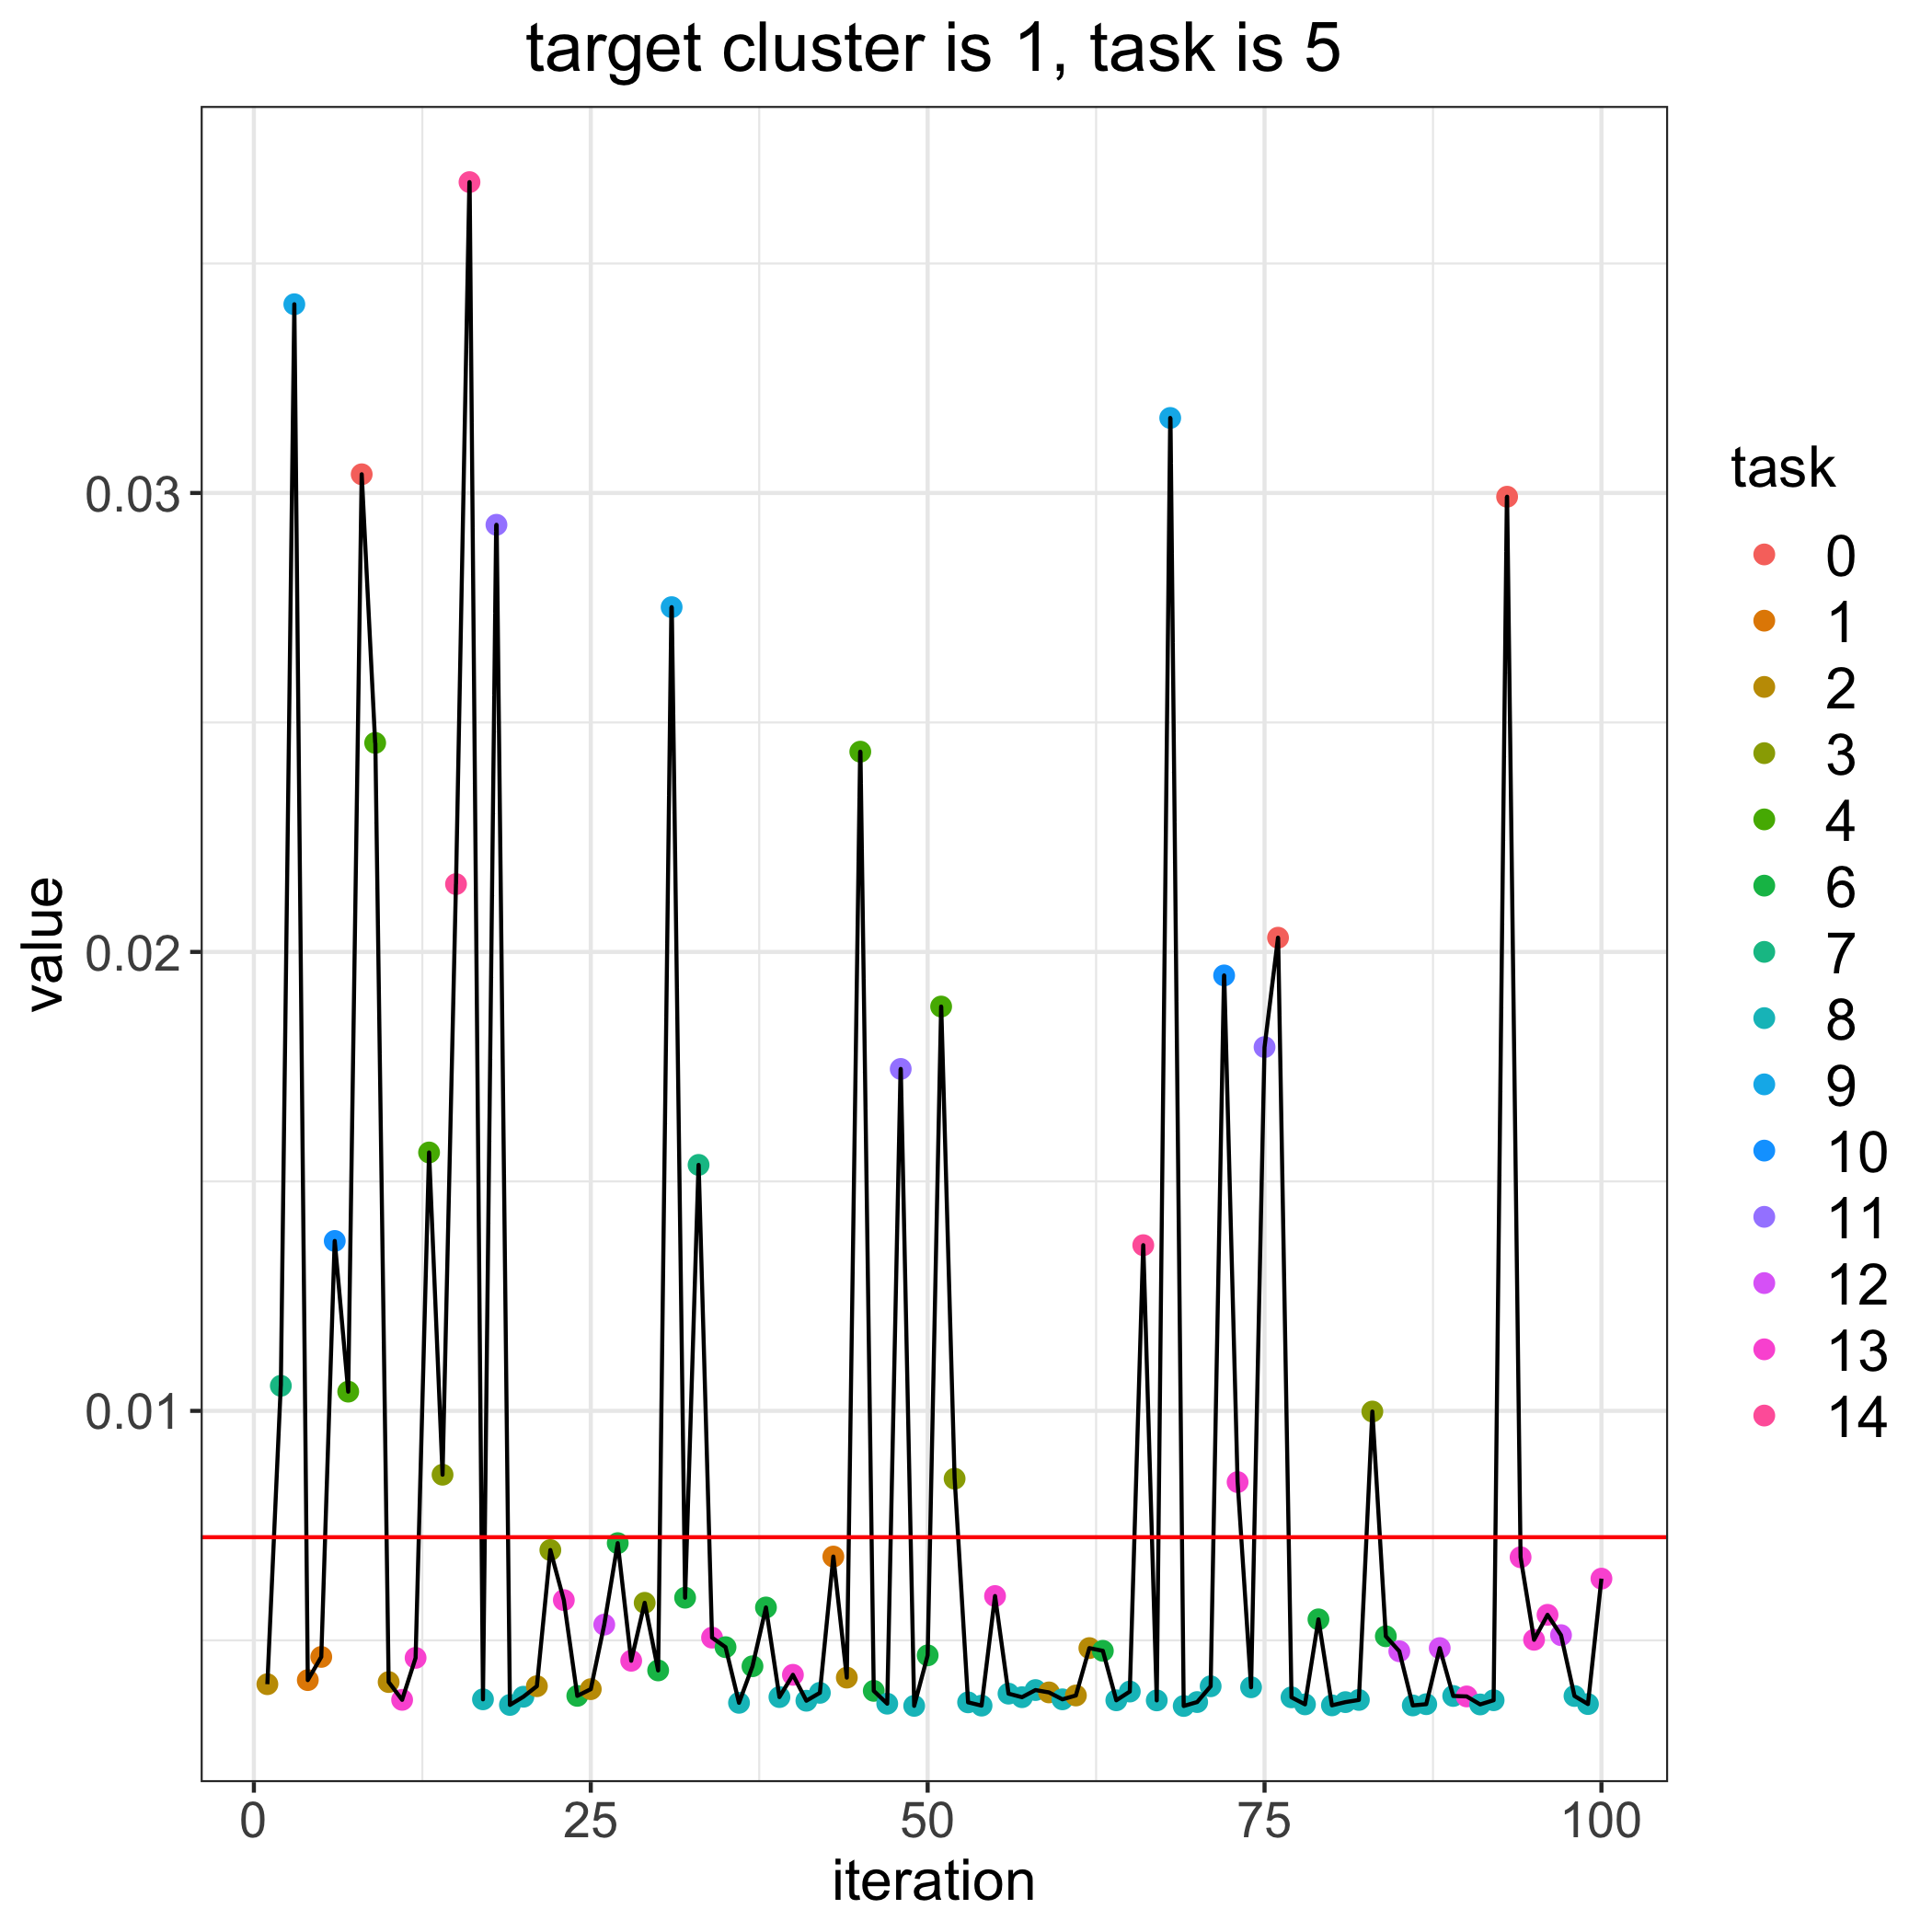

Source data for this figure (header and first rows):
, losses, bandit_selects
0, 0.007247, 
1, 0.004045, 2.0
2, 0.01055, 7.0
3, 0.03411, 9.0
4, 0.004134, 1.0
5, 0.004639, 1.0
6, 0.0137, 10.0
7, 0.01042, 4.0
8, 0.03041, 0.0
9, 0.02455, 4.0
10, 0.004092, 2.0
11, 0.003704, 13.0
12, 0.004618, 13.0
13, 0.01563, 4.0
14, 0.008609, 3.0
15, 0.02148, 14.0
16, 0.03677, 14.0
17, 0.003715, 8.0
18, 0.02931, 11.0
19, 0.003593, 8.0
20, 0.003771, 8.0
21, 0.004001, 2.0
22, 0.006968, 3.0
23, 0.005877, 13.0
24, 0.00379, 6.0
25, 0.003936, 2.0
26, 0.005343, 12.0
27, 0.007118, 6.0
28, 0.004555, 13.0
29, 0.005818, 3.0
30, 0.004345, 6.0
31, 0.02751, 9.0
32, 0.005929, 6.0
33, 0.01536, 7.0
34, 0.005059, 13.0
35, 0.004852, 6.0
36, 0.003639, 8.0
37, 0.004436, 6.0
38, 0.005716, 6.0
39, 0.003764, 8.0
40, 0.004249, 13.0
41, 0.003684, 8.0
42, 0.003856, 8.0
43, 0.006826, 1.0
44, 0.004188, 2.0
45, 0.02436, 4.0
46, 0.003899, 6.0
47, 0.00362, 8.0
48, 0.01745, 11.0
49, 0.003573, 8.0
50, 0.004674, 6.0
51, 0.01881, 4.0
52, 0.008523, 3.0
53, 0.003649, 8.0
54, 0.003578, 8.0
55, 0.005965, 13.0
56, 0.003839, 8.0
57, 0.003762, 8.0
58, 0.003917, 8.0
59, 0.003866, 2.0
... 41 more rows
